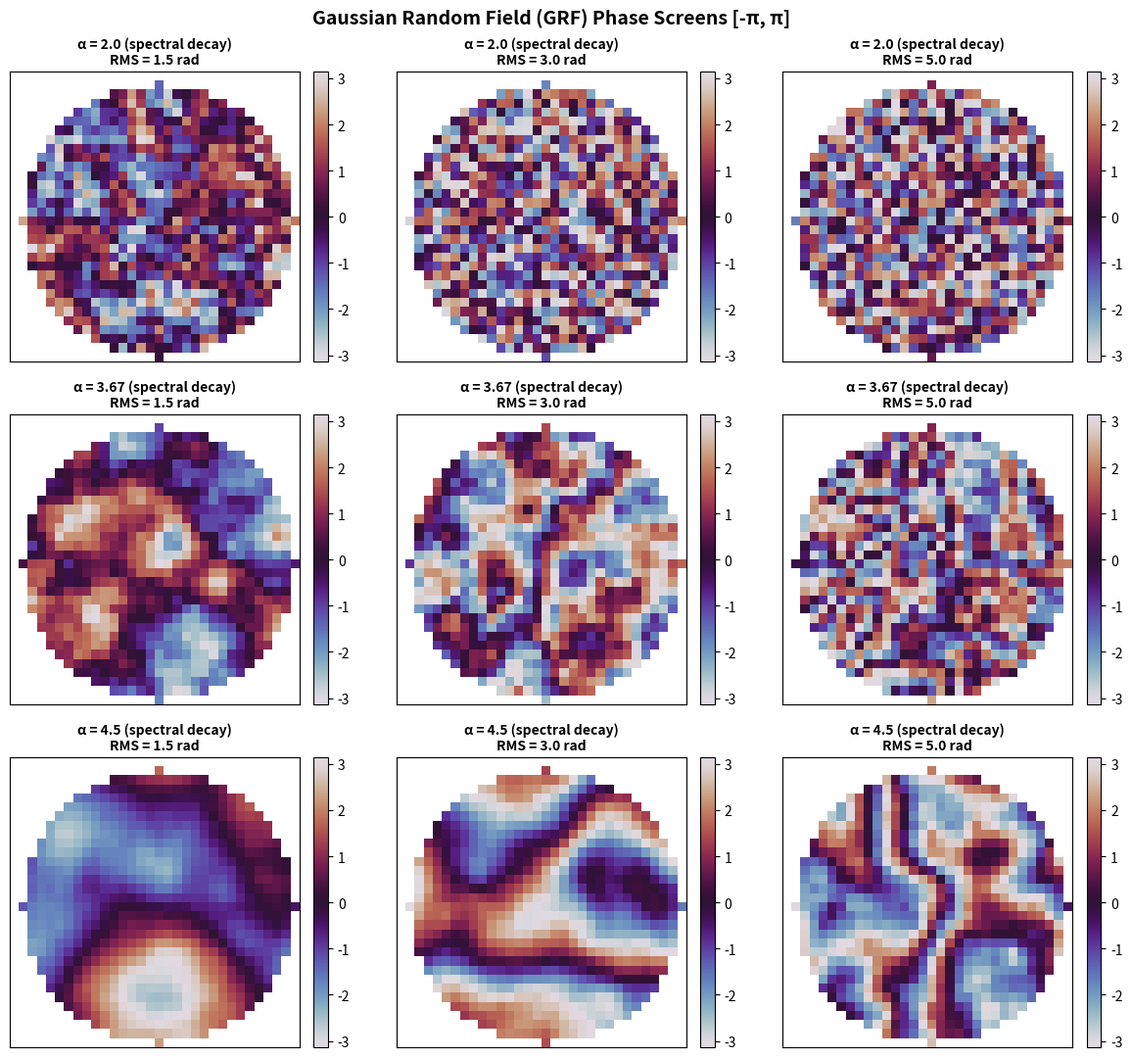

This chart was generated by the following Python code:
import matplotlib.pyplot as plt
import numpy as np


def generate_grf_phase(
    N: int = 32,
    alpha: float = 3.0,
    rms_rad: float = 2.0,
    seed: int | None = None,
) -> tuple[np.ndarray, np.ndarray, np.ndarray]:
    """
    Generates a 2D Gaussian Random Field (GRF) phase screen.

    Parameters:
    -----------
    N : int
        Grid size (N x N).
    alpha : float
        Power-law spectral decay exponent (P(k) ~ k^(-alpha)).
        - alpha = 2.0: Rougher, high spatial frequency fluctuations.
        - alpha = 3.67 (11/3): Kolmogorov atmospheric turbulence.
        - alpha = 4.0: Smooth, low-frequency dominated phase screens.
    rms_rad : float
        Root-mean-square (RMS) phase fluctuation amplitude in radians.
    seed : int, optional
        Random seed for reproducibility.

    Returns:
    --------
    phi_unwrapped : np.ndarray
        Unwrapped continuous phase screen (radians) within aperture.
    phi_wrapped : np.ndarray
        Wrapped phase screen in range [-pi, pi].
    mask : np.ndarray
        Binary circular pupil aperture mask.
    """
    if seed is not None:
        np.random.seed(seed)

    # Spatial frequency coordinates
    kx = np.fft.fftfreq(N)
    ky = np.fft.fftfreq(N)
    KX, KY = np.meshgrid(kx, ky)
    K = np.sqrt(KX**2 + KY**2)

    # Avoid division by zero at DC (zero frequency)
    K[0, 0] = 1e-10

    # Power Spectral Density filter: P(k) ~ K^(-alpha/2)
    psd = K ** (-alpha / 2.0)
    psd[0, 0] = 0.0  # Zero DC component (no constant phase offset)

    # Complex Gaussian white noise in Fourier space
    white_noise = np.random.normal(0, 1, (N, N)) + 1j * np.random.normal(0, 1, (N, N))

    # Filter noise in Fourier domain and transform to spatial domain
    field_fft = white_noise * psd
    field = np.fft.ifft2(field_fft).real

    # Center zero mean
    field -= np.mean(field)

    # Scale to specified RMS phase error (radians)
    std_val = np.std(field)
    if std_val > 0:
        field = (field / std_val) * rms_rad

    # Circular pupil aperture mask
    cy, cx = N // 2, N // 2
    r_max = N // 2 - 1
    y_idx, x_idx = np.ogrid[:N, :N]
    mask = ((y_idx - cy) ** 2 + (x_idx - cx) ** 2 <= r_max**2).astype(float)

    phi_unwrapped = field * mask
    phi_wrapped = np.angle(np.exp(1j * phi_unwrapped)) * mask

    return phi_unwrapped, phi_wrapped, mask


if __name__ == "__main__":
    N = 32
    alphas = [2.0, 3.67, 4.5]  # Rough -> Kolmogorov -> Smooth
    rms_values = [1.5, 3.0, 5.0]

    fig, axes = plt.subplots(3, 3, figsize=(12, 11))

    for row_idx, alpha in enumerate(alphas):
        for col_idx, rms in enumerate(rms_values):
            ax = axes[row_idx, col_idx]
            seed = 42 + row_idx * 3 + col_idx

            phi_raw, phi_wrapped, mask = generate_grf_phase(
                N=N, alpha=alpha, rms_rad=rms, seed=seed
            )

            # Mask out region outside pupil for plotting
            phi_plot = np.where(mask > 0, phi_wrapped, np.nan)

            im = ax.imshow(
                phi_plot,
                cmap="twilight",
                vmin=-np.pi,
                vmax=np.pi,
                interpolation="nearest",
            )
            ax.set_title(
                f"α = {alpha} (spectral decay)\nRMS = {rms} rad",
                fontsize=10,
                fontweight="bold",
            )
            ax.set_xticks([])
            ax.set_yticks([])
            fig.colorbar(im, ax=ax, fraction=0.046, pad=0.04)

    fig.suptitle(
        "Gaussian Random Field (GRF) Phase Screens [-π, π]",
        fontsize=14,
        fontweight="bold",
        y=0.98,
    )
    fig.tight_layout()
    plt.show()
